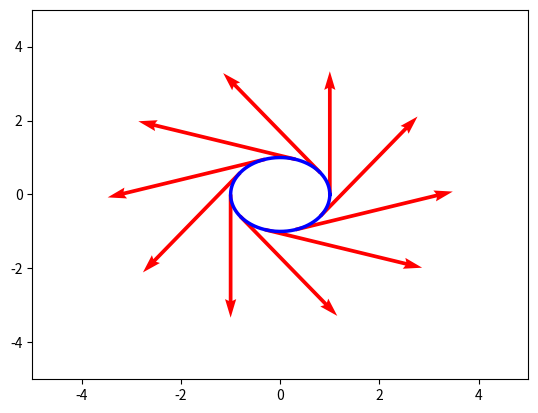
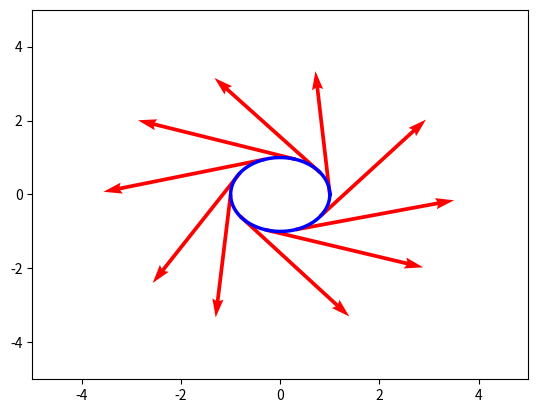
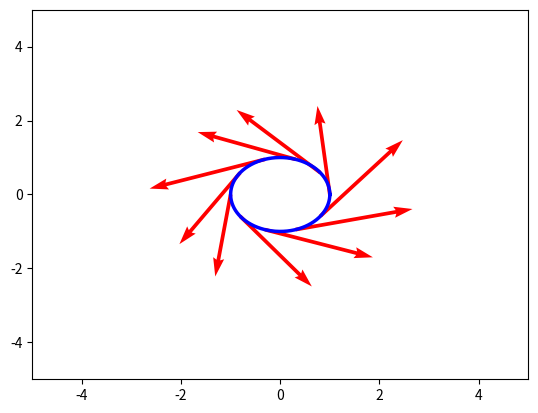

Here is the Python script that generated these plots, in order:
#%%

import matplotlib.pyplot as plt
import numpy as np
from scipy.integrate import quad


# number of non-constant eigenform pairs
L = 10    

I = 10
J = 10
K = 5

                  
# Data points and corresponding vector field on the unit circle
THETA_LST = list(np.arange(0, 2*np.pi, np.pi/5))
X_func = lambda theta: np.cos(theta)
Y_func = lambda theta: np.sin(theta)
TRAIN_X = np.array(X_func(THETA_LST))
TRAIN_Y = np.array(Y_func(THETA_LST))

TRAIN_V = np.empty([10, 4], dtype = float)
for i in range(0, 10):
        TRAIN_V[i, :] = np.array([TRAIN_X[i], TRAIN_Y[i], -TRAIN_Y[i], TRAIN_X[i]])


# Plot the unit circle and the (training) vector field
X, Y, U, V = zip(*TRAIN_V)
plt.figure()
ax = plt.gca()
ax.quiver(X, Y, U, V, angles = 'xy', scale_units = 'xy', scale = 0.3, color = 'red')
ax.set_xlim([-5,5])
ax.set_ylim([-5,5])

t = np.linspace(0, 2*np.pi, 100000)
ax.plot(np.cos(t), np.sin(t), linewidth = 2.5, color = 'blue')

# plt.draw()
# plt.show()

print(U)
print(V)


# Eigenvalues lambda_i
lamb = np.empty(2*I+1, dtype = float)
for i in range(0, 2*I+1):
    if i == 0:
        lamb[i] = 0
    elif (i % 2) == 0 and i != 0:
        lamb[i] = i**2/4
    else:
        lamb[i] = (i+1)**2/4


# Eigenfunctions phi_i(theta) and corresponding derivatives
phi_even = lambda i, x: np.sqrt(2)*np.cos(i*x/2)
phi_odd = lambda i, x: np.sqrt(2)*np.sin((i+1)*x/2)

dphi_even = lambda i, x: -np.sqrt(2)*(i/2)*np.sin(i*x/2)
dphi_odd = lambda i, x: np.sqrt(2)*((i+1)/2)*np.cos((i+1)*x/2)


# Apply analysis operator T to obtain v_hat_prime
v_hat_prime = np.empty([2*J+1, 2*K+1], dtype = float)

for i in range(0, 2*J+1):
    if i == 0:
        for j in range(0, 2*K+1):
            if j == 0:
                v_hat_prime[i,j] = 0
            elif (j % 2) == 0 and j != 0:
                inner_prod = lambda x: (1/(2*np.pi))*dphi_even(j,x)
                v_hat_prime[i,j] = quad(inner_prod, 0, 2*np.pi)[0]
            else:
                inner_prod = lambda x: (1/(2*np.pi))*dphi_odd(j,x)
                v_hat_prime[i,j] = quad(inner_prod, 0, 2*np.pi)[0]
    elif (i % 2) == 0 and i != 0:
        for j in range(0, 2*K+1):
            if j == 0:
                v_hat_prime[i,j] = 0
            elif (j % 2) == 0 and j != 0:
                inner_prod = lambda x: (1/(2*np.pi))*phi_even(i,x)*dphi_even(j,x)
                v_hat_prime[i,j] = quad(inner_prod, 0, 2*np.pi)[0]
            else:
                inner_prod = lambda x: (1/(2*np.pi))*phi_even(i,x)*dphi_odd(j,x)
                v_hat_prime[i,j] = quad(inner_prod, 0, 2*np.pi)[0]
    else:
        for j in range(0, 2*K+1):
            if j == 0:
                v_hat_prime[i,j] = 0
            elif (j % 2) == 0 and j != 0:
                inner_prod = lambda x: (1/(2*np.pi))*phi_odd(i,x)*dphi_even(j,x)
                v_hat_prime[i,j] = quad(inner_prod, 0, 2*np.pi)[0]
            else:
                inner_prod = lambda x: (1/(2*np.pi))*phi_odd(i,x)*dphi_odd(j,x)
                v_hat_prime[i,j] = quad(inner_prod, 0, 2*np.pi)[0]

v_hat_prime = np.reshape(v_hat_prime, ((2*J+1)*(2*K+1), 1))


# Compute c_ijk coefficients
c = np.empty([2*I+1, 2*I+1, 2*I+1], dtype = float)
for i in range(0, 2*I+1):
            if i == 0:
                for j in range(0, 2*I+1):
                    if j == 0:
                        for k in range(0, 2*I+1):
                              if k == 0:
                                    triple_prod = lambda x: 1/(2*np.pi)
                                    c[i,j,k] = quad(triple_prod, 0, 2*np.pi)[0]
                              elif (k % 2) == 0 and k!= 0:
                                    triple_prod = lambda x: (1/(2*np.pi))*phi_even(k,x)  
                                    c[i,j,k] = quad(triple_prod, 0, 2*np.pi)[0]
                              else:
                                    triple_prod = lambda x: (1/(2*np.pi))*phi_odd(k,x)  
                                    c[i,j,k] = quad(triple_prod, 0, 2*np.pi)[0]
                    elif (j % 2) == 0 and j != 0:
                        for k in range(0, 2*I+1):
                            if k == 0:
                                triple_prod = lambda x: (1/(2*np.pi))*phi_even(j,x)
                                c[i,j,k] = quad(triple_prod, 0, 2*np.pi)[0]
                            elif (k % 2) == 0 and k != 0:
                                triple_prod = lambda x: (1/(2*np.pi))*phi_even(j,x)*phi_even(k,x)
                                c[i,j,k] = quad(triple_prod, 0, 2*np.pi)[0]
                            else:
                                triple_prod = lambda x: (1/(2*np.pi))*phi_even(j,x)*phi_odd(k,x)
                                c[i,j,k] = quad(triple_prod, 0, 2*np.pi)[0]
                    else:
                        for k in range(0, 2*I+1):
                            if k == 0:
                                triple_prod = lambda x: (1/(2*np.pi))*phi_odd(j,x)
                                c[i,j,k] = quad(triple_prod, 0, 2*np.pi)[0]
                            elif (k % 2) == 0 and k != 0:
                                triple_prod = lambda x: (1/(2*np.pi))*phi_odd(j,x)*phi_even(k,x)
                                c[i,j,k] = quad(triple_prod, 0, 2*np.pi)[0]
                            else:
                                triple_prod = lambda x: (1/(2*np.pi))*phi_odd(j,x)*phi_odd(k,x)
                                c[i,j,k] = quad(triple_prod, 0, 2*np.pi)[0]
            elif (i % 2) == 0 and i != 0:
                for j in range(0, 2*I+1):
                    if j == 0:
                        for k in range(0, 2*I+1):
                            if k == 0:
                                triple_prod = lambda x: (1/(2*np.pi))*phi_even(i,x)
                                c[i,j,k] = quad(triple_prod, 0, 2*np.pi)[0]
                            elif (k % 2) == 0 and k != 0:
                                triple_prod = lambda x: (1/(2*np.pi))*phi_even(i,x)*phi_even(k,x)
                                c[i,j,k] = quad(triple_prod, 0, 2*np.pi)[0]
                            else:
                                triple_prod = lambda x: (1/(2*np.pi))*phi_even(i,x)*phi_odd(k,x)
                                c[i,j,k] = quad(triple_prod, 0, 2*np.pi)[0]                    
                    elif (j % 2) == 0 and j != 0:
                        for k in range(0, 2*I+1):
                            if k == 0:
                                triple_prod = lambda x: (1/(2*np.pi))*phi_even(i,x)*phi_even(j,x)
                                c[i,j,k] = quad(triple_prod, 0, 2*np.pi)[0]
                            elif (k % 2) == 0 and k != 0:
                                triple_prod = lambda x: (1/(2*np.pi))*phi_even(i,x)*phi_even(j,x)*phi_even(k,x)
                                c[i,j,k] = quad(triple_prod, 0, 2*np.pi)[0]
                            else:
                                triple_prod = lambda x: (1/(2*np.pi))*phi_even(i,x)*phi_even(j,x)*phi_odd(k,x)
                                c[i,j,k] = quad(triple_prod, 0, 2*np.pi)[0]
                    else:
                        for k in range(0, 2*I+1):
                            if k == 0:
                                triple_prod = lambda x: (1/(2*np.pi))*phi_even(i,x)*phi_odd(j,x)
                                c[i,j,k] = quad(triple_prod, 0, 2*np.pi)[0]
                            elif (k % 2) == 0 and k != 0:
                                triple_prod = lambda x: (1/(2*np.pi))*phi_even(i,x)*phi_odd(j,x)*phi_even(k,x)
                                c[i,j,k] = quad(triple_prod, 0, 2*np.pi)[0]
                            else:
                                triple_prod = lambda x: (1/(2*np.pi))*phi_even(i,x)*phi_odd(j,x)*phi_odd(k,x)
                                c[i,j,k] = quad(triple_prod, 0, 2*np.pi)[0]
            else:
                for j in range(0, 2*I+1):
                    if j == 0:
                        for k in range(0, 2*I+1):
                            if k == 0:
                                triple_prod = lambda x: (1/(2*np.pi))*phi_odd(i,x)
                                c[i,j,k] = quad(triple_prod, 0, 2*np.pi)[0]
                            elif (k % 2) == 0 and k != 0:
                                triple_prod = lambda x: (1/(2*np.pi))*phi_odd(i,x)*phi_even(k,x)
                                c[i,j,k] = quad(triple_prod, 0, 2*np.pi)[0]
                            else:
                                triple_prod = lambda x: (1/(2*np.pi))*phi_odd(i,x)*phi_odd(k,x)
                                c[i,j,k] = quad(triple_prod, 0, 2*np.pi)[0]
                    elif (j % 2) == 0 and j != 0:
                        for k in range(0, 2*I+1):
                            if k == 0:
                                triple_prod = lambda x: (1/(2*np.pi))*phi_odd(i,x)*phi_even(j,x)
                                c[i,j,k] = quad(triple_prod, 0, 2*np.pi)[0]
                            elif (k % 2) == 0 and k != 0:
                                triple_prod = lambda x: (1/(2*np.pi))*phi_odd(i,x)*phi_even(j,x)*phi_even(k,x)
                                c[i,j,k] = quad(triple_prod, 0, 2*np.pi)[0]
                            else:
                                triple_prod = lambda x: (1/(2*np.pi))*phi_odd(i,x)*phi_even(j,x)*phi_odd(k,x)
                                c[i,j,k] = quad(triple_prod, 0, 2*np.pi)[0]
                    else:
                        for k in range(0, 2*I+1):
                            if k == 0:
                                triple_prod = lambda x: (1/(2*np.pi))*phi_odd(i,x)*phi_odd(j,x)
                                c[i,j,k] = quad(triple_prod, 0, 2*np.pi)[0]
                            elif (k % 2) == 0 and k != 0:
                                triple_prod = lambda x: (1/(2*np.pi))*phi_odd(i,x)*phi_odd(j,x)*phi_even(k,x)
                                c[i,j,k] = quad(triple_prod, 0, 2*np.pi)[0]
                            else:
                                triple_prod = lambda x: (1/(2*np.pi))*phi_odd(i,x)*phi_odd(j,x)*phi_odd(k,x)
                                c[i,j,k] = quad(triple_prod, 0, 2*np.pi)[0]
      
# print(c[2,:,:])
# print(np.isnan(c).any())
# print(np.isinf(c).any())


# Compute g_kij Riemannian metric coefficients
g = np.empty([2*I+1, 2*I+1, 2*I+1], dtype = float)
for i in range(0, 2*I+1):
            for j in range(0, 2*I+1):
                        for k in range(0, 2*I+1):
                                    g[k,i,j] = (lamb[i] + lamb[j] - lamb[k])*c[i,j,k]/2

# print(g[4,2,2])
# print(np.isnan(g).any())
# print(np.isinf(g).any())


# Compute G_ijkl entries for the Gram operator and its dual
G = np.empty([2*I+1, 2*I+1, 2*I+1, 2*I+1], dtype = float)
G = np.einsum('mik, mjl->ijkl', c, g, dtype = float)
G = G[:2*J+1, :2*K+1, :2*J+1, :2*K+1]
G = np.reshape(G, ((2*J+1)*(2*K+1), (2*J+1)*(2*K+1)))

G_dual = np.linalg.pinv(G)
# G_dual = np.reshape(G_dual, (21, 7, 21, 7))

# print(G[2,:])
# print(np.isnan(G).any())
# print(np.isinf(G).any())
# print(G_dual[0,0,0,:])
# %%

# Apply dual Gram operator G^+ to obtain v_hat 
v_hat = np.matmul(G_dual, v_hat_prime)
v_hat = np.reshape(v_hat, (2*J+1, 2*K+1))

# v_hat = np.einsum('ijkl, kl->ij', G_dual, v_hat_prime, dtype = float)
# print(v_hat[1,:])
# %%

# Components of embedding F into R^2
F_1 = np.array([0, 1/np.sqrt(2)])
F_2 = np.array([1/np.sqrt(2), 0])

g_1 = g[:2*K+1, 1, :]
g_2 = g[:2*K+1, 2, :]

w_m = np.empty([2*I+1, 2], dtype = float)
F_1_coeff = np.empty(2*I+1, dtype = float)
F_2_coeff = np.empty(2*I+1, dtype = float)

for m in range(0, 2*I+1):
    c_m = c[:2*J+1, :, m]
    F_1_coeff[m] = np.einsum('ij, jl, il ->', v_hat, g_1, c_m, dtype = float)
    F_2_coeff[m] = np.einsum('ij, jl, il ->', v_hat, g_2, c_m, dtype = float)
    w_m[m,:] = np.multiply(F_1, F_1_coeff[m]) + np.multiply(F_2, F_2_coeff[m])

W_theta_x = np.empty(10, dtype = float)
W_theta_y = np.empty(10, dtype = float)
vector_approx = np.empty([10, 4], dtype = float)

w_phi_theta_x = np.empty([10, 2*I+1], dtype = float)
w_phi_theta_y = np.empty([10, 2*I+1], dtype = float)

for i in range(0, 10):
        for m in range(0, 2*I+1):
            if m == 0:
                w_phi_theta_x[i,m] = w_m[0,0]
                w_phi_theta_y[i,m] = w_m[0,1]
            elif (m % 2) == 0 and m != 0:
                w_phi_theta_x[i,m] = w_m[m,0]*phi_even(m, THETA_LST[i])
                w_phi_theta_y[i,m] = w_m[m,1]*phi_even(m, THETA_LST[i])
            else:
                w_phi_theta_x[i,m] = w_m[m,0]*phi_odd(m, THETA_LST[i])
                w_phi_theta_y[i,m] = w_m[m,1]*phi_odd(m, THETA_LST[i])
                
        W_theta_x[i] = w_phi_theta_x[i].sum()
        # W_theta_x[i] = W_theta_x[i]/np.sqrt(W_theta_x[i]**2 + W_theta_y[i]**2)
        W_theta_y[i] = w_phi_theta_y[i].sum()
        # W_theta_y[i] = W_theta_y[i]/np.sqrt(W_theta_x[i]**2 + W_theta_y[i]**2)
        
        vector_approx[i, :] = np.array([TRAIN_X[i], TRAIN_Y[i], -W_theta_x[i], -W_theta_y[i]])
        
# print(w_phi_theta_x[0,:])
# print(w_phi_theta_y[1,:])
print(-W_theta_x)
print(-W_theta_y)


# Plot the interpolated vector field
X, Y, U, V = zip(*vector_approx)

plt.figure()
ax = plt.gca()
ax.quiver(X, Y, U, V, angles = 'xy', scale_units = 'xy', scale = 0.3, color = 'red')
ax.set_xlim([-5,5])
ax.set_ylim([-5,5])

t = np.linspace(0, 2*np.pi, 100000)
ax.plot(np.cos(t), np.sin(t), linewidth = 2.5, color = 'blue')

plt.draw()
plt.show()
# %%



v = 0
for j in range(0, 2*J+1):
    if j == 0:
        for k in range(0, 2*K+1):
            v += 0
    elif (j % 2) == 0 and j != 0:
        for k in range(0, 2*K+1):
            if k == 0:
                v += 0
            elif (k % 2) == 0 and k != 0:
                v += v_hat[j,k]*phi_even(j,0)*dphi_even(k,0)
            else:
                 v += v_hat[j,k]*phi_even(j,0)*dphi_odd(k,0)
    else:
        if k == 0:
            v += 0
        elif (k % 2) == 0 and k != 0:
            v += v_hat[j,k]*phi_odd(j,0)*dphi_even(k,0)
        else:
            v += v_hat[j,k]*phi_odd(j,0)*dphi_odd(k,0)
       
print(v)      
#%%

# Apply pushforward map of the embedding F into the data space
w_m = np.empty([2*K+1, 2], dtype = float)
F_1_coeff = np.empty(2*K+1, dtype = float)
F_2_coeff = np.empty(2*K+1, dtype = float)

for m in range(0, 2*K+1):
    i_sum_1 = 0
    i_sum_2 = 0
    for i in range(0, 2*J+1):
        j_sum_1 = 0
        j_sum_2 = 0
        for j in range(0, 2*K+1):
            l_sum_1 = 0
            l_sum_2 = 0
            for l in range(0, 2*K+1):
                l_sum_1 += g[j,1,l]*c[i,l,m]
                l_sum_2 += g[j,2,l]*c[i,l,m]
            j_sum_1 += v_hat[i,j] * l_sum_1
            j_sum_2 += v_hat[i,j] * l_sum_2
        i_sum_1 += j_sum_1
        i_sum_2 += j_sum_2
    F_1_coeff[m] = i_sum_1
    F_2_coeff[m] = i_sum_2
    w_m[m,:] = np.multiply(F_1, F_1_coeff[m]) + np.multiply(F_2, F_2_coeff[m])

# print(w_m)

W_theta_x = np.empty(10, dtype = float)
W_theta_y = np.empty(10, dtype = float)
vector_approx = np.empty([10, 4], dtype = float)

w_phi_theta_x = np.empty([10, 2*K+1], dtype = float)
w_phi_theta_y = np.empty([10, 2*K+1], dtype = float)

for i in range(0, 10):
        for m in range(0, 2*K+1):
            if m == 0:
                w_phi_theta_x[i,m] = w_m[0,0]
                w_phi_theta_y[i,m] = w_m[0,1]
            elif (m % 2) == 0 and m != 0:
                w_phi_theta_x[i,m] = w_m[m,0]*phi_even(m, THETA_LST[i])
                w_phi_theta_y[i,m] = w_m[m,1]*phi_even(m, THETA_LST[i])
            else:
                w_phi_theta_x[i,m] = w_m[m,0]*phi_odd(m, THETA_LST[i])
                w_phi_theta_y[i,m] = w_m[m,1]*phi_odd(m, THETA_LST[i])
                
        W_theta_x[i] = w_phi_theta_x[i].sum()
        # W_theta_x[i] = W_theta_x[i]/np.sqrt(W_theta_x[i]**2 + W_theta_y[i]**2)
        W_theta_y[i] = w_phi_theta_y[i].sum()
        # W_theta_y[i] = W_theta_y[i]/np.sqrt(W_theta_x[i]**2 + W_theta_y[i]**2)
        
        vector_approx[i, :] = np.array([TRAIN_X[i], TRAIN_Y[i], -W_theta_x[i], -W_theta_y[i]])
        
# print(w_phi_theta_x[0,:])
# print(w_phi_theta_y[1,:])
print(-W_theta_x)
print(-W_theta_y)

# print(vector_approx[1, :])

# Plot the interpolated vector field
X, Y, U, V = zip(*vector_approx)

plt.figure()
ax = plt.gca()
ax.quiver(X, Y, U, V, angles = 'xy', scale_units = 'xy', scale = 0.3, color = 'red')
ax.set_xlim([-5,5])
ax.set_ylim([-5,5])

t = np.linspace(0, 2*np.pi, 100000)
ax.plot(np.cos(t), np.sin(t), linewidth = 2.5, color = 'blue')

plt.draw()
plt.show()

# %%
